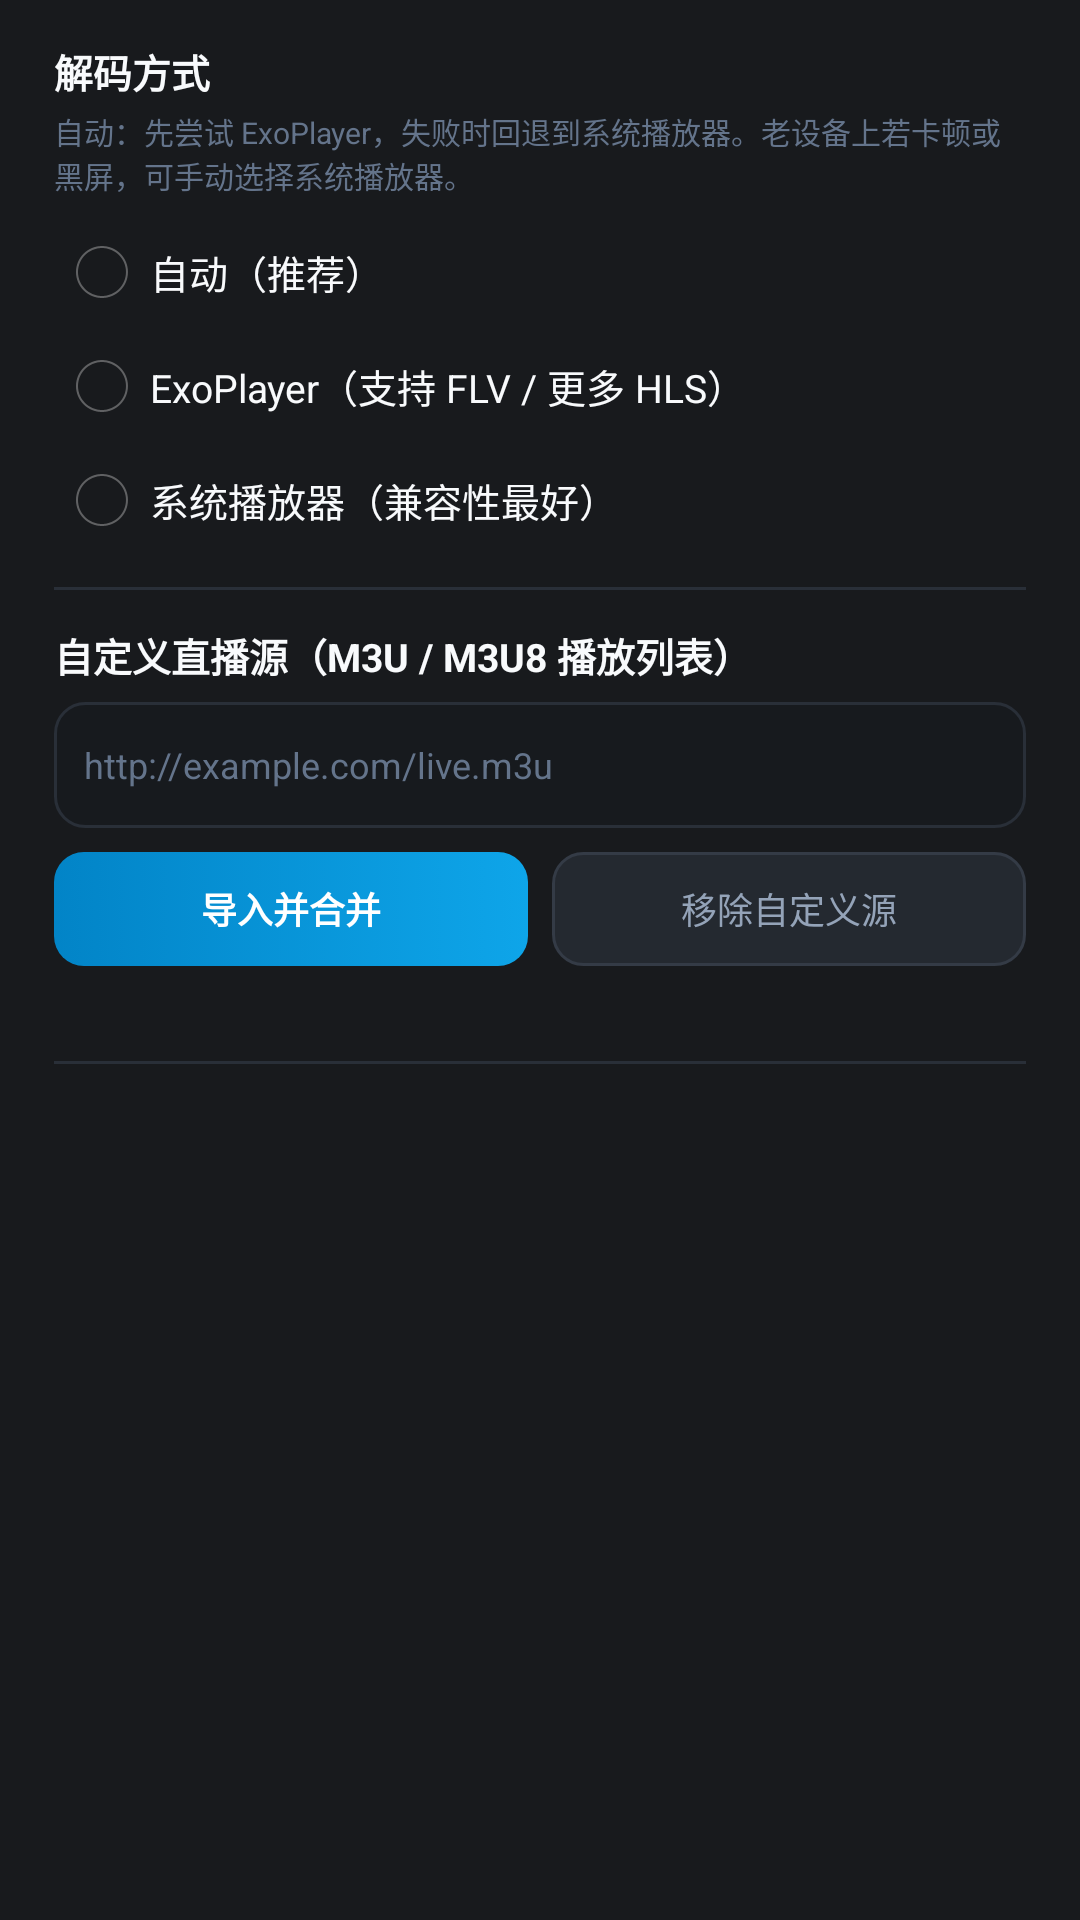

Android layout source for this screen:
<!-- AndroidManifest.xml: application theme AppTheme -->
<!-- res/layout/dialog_settings.xml -->
<?xml version="1.0" encoding="utf-8"?>

<ScrollView xmlns:android="http://schemas.android.com/apk/res/android"
    android:layout_width="match_parent"
    android:layout_height="wrap_content"
    android:paddingLeft="18dp"
    android:paddingRight="18dp"
    android:paddingTop="14dp"
    android:paddingBottom="10dp">

    <LinearLayout
        android:layout_width="match_parent"
        android:layout_height="wrap_content"
        android:orientation="vertical">

        <TextView
            android:layout_width="wrap_content"
            android:layout_height="wrap_content"
            android:text="解码方式"
            android:textColor="@color/text_primary"
            android:textSize="13sp"
            android:textStyle="bold" />

        <TextView
            android:layout_width="match_parent"
            android:layout_height="wrap_content"
            android:layout_marginTop="3dp"
            android:text="自动：先尝试 ExoPlayer，失败时回退到系统播放器。老设备上若卡顿或黑屏，可手动选择系统播放器。"
            android:textColor="@color/text_tertiary"
            android:textSize="10sp" />

        <RadioGroup
            android:id="@+id/group_engine"
            android:layout_width="match_parent"
            android:layout_height="wrap_content"
            android:layout_marginTop="6dp"
            android:orientation="vertical">

            <RadioButton
                android:id="@+id/engine_auto"
                android:layout_width="match_parent"
                android:layout_height="38dp"
                android:text="自动（推荐）"
                android:textColor="@color/text_primary"
                android:textSize="13sp" />

            <RadioButton
                android:id="@+id/engine_exo"
                android:layout_width="match_parent"
                android:layout_height="38dp"
                android:text="ExoPlayer（支持 FLV / 更多 HLS）"
                android:textColor="@color/text_primary"
                android:textSize="13sp" />

            <RadioButton
                android:id="@+id/engine_native"
                android:layout_width="match_parent"
                android:layout_height="38dp"
                android:text="系统播放器（兼容性最好）"
                android:textColor="@color/text_primary"
                android:textSize="13sp" />
        </RadioGroup>

        <View
            android:layout_width="match_parent"
            android:layout_height="1dp"
            android:layout_marginTop="10dp"
            android:layout_marginBottom="12dp"
            android:background="@color/line" />

        <TextView
            android:layout_width="wrap_content"
            android:layout_height="wrap_content"
            android:text="自定义直播源（M3U / M3U8 播放列表）"
            android:textColor="@color/text_primary"
            android:textSize="13sp"
            android:textStyle="bold" />

        <EditText
            android:id="@+id/input_source"
            android:layout_width="match_parent"
            android:layout_height="42dp"
            android:layout_marginTop="6dp"
            android:background="@drawable/bg_search"
            android:hint="http://example.com/live.m3u"
            android:inputType="textUri"
            android:paddingLeft="10dp"
            android:paddingRight="10dp"
            android:singleLine="true"
            android:textColor="@color/text_primary"
            android:textColorHint="@color/text_tertiary"
            android:textSize="12sp" />

        <LinearLayout
            android:layout_width="match_parent"
            android:layout_height="wrap_content"
            android:layout_marginTop="8dp"
            android:orientation="horizontal">

            <TextView
                android:id="@+id/btn_import"
                android:layout_width="0dp"
                android:layout_height="38dp"
                android:layout_weight="1"
                android:background="@drawable/bg_btn_accent"
                android:gravity="center"
                android:text="导入并合并"
                android:textColor="@color/white"
                android:textSize="12sp"
                android:textStyle="bold" />

            <TextView
                android:id="@+id/btn_clear_source"
                android:layout_width="0dp"
                android:layout_height="38dp"
                android:layout_marginLeft="8dp"
                android:layout_weight="1"
                android:background="@drawable/bg_btn"
                android:gravity="center"
                android:text="移除自定义源"
                android:textColor="@color/text_secondary"
                android:textSize="12sp" />
        </LinearLayout>

        <TextView
            android:id="@+id/text_source_state"
            android:layout_width="match_parent"
            android:layout_height="wrap_content"
            android:layout_marginTop="6dp"
            android:text=""
            android:textColor="@color/text_tertiary"
            android:textSize="10sp" />

        <View
            android:layout_width="match_parent"
            android:layout_height="1dp"
            android:layout_marginTop="12dp"
            android:layout_marginBottom="12dp"
            android:background="@color/line" />

        <TextView
            android:id="@+id/text_about"
            android:layout_width="match_parent"
            android:layout_height="wrap_content"
            android:lineSpacingExtra="3dp"
            android:textColor="@color/text_tertiary"
            android:textSize="10sp" />
    </LinearLayout>
</ScrollView>
<!-- resources referenced by this layout -->
<resources>
  <color name="line">#FF292F38</color>
  <color name="text_primary">#FFF8FAFC</color>
  <color name="text_secondary">#FF94A3B8</color>
  <color name="text_tertiary">#FF64748B</color>
  <color name="white">#FFFFFFFF</color>
  <!-- drawable bg_btn (drawable) -->
  <?xml version="1.0" encoding="utf-8"?>
  
  <selector xmlns:android="http://schemas.android.com/apk/res/android">
      <item android:state_pressed="true">
          <shape android:shape="rectangle">
              <solid android:color="#FF2F3742" />
              <stroke android:width="1dp" android:color="@color/accent" />
              <corners android:radius="10dp" />
          </shape>
      </item>
      <item>
          <shape android:shape="rectangle">
              <solid android:color="@color/bg_elevated" />
              <stroke android:width="1dp" android:color="@color/line_strong" />
              <corners android:radius="10dp" />
          </shape>
      </item>
  </selector>
  <!-- drawable bg_btn_accent (drawable) -->
  <?xml version="1.0" encoding="utf-8"?>
  
  <selector xmlns:android="http://schemas.android.com/apk/res/android">
      <item android:state_pressed="true">
          <shape android:shape="rectangle">
              <solid android:color="#FF0EA5E9" />
              <corners android:radius="10dp" />
          </shape>
      </item>
      <item>
          <shape android:shape="rectangle">
              <gradient android:startColor="#FF0284C7" android:endColor="#FF0EA5E9" android:angle="0" />
              <corners android:radius="10dp" />
          </shape>
      </item>
  </selector>
  <!-- drawable bg_search (drawable) -->
  <?xml version="1.0" encoding="utf-8"?>
  
  <selector xmlns:android="http://schemas.android.com/apk/res/android">
      <item android:state_pressed="true">
          <shape android:shape="rectangle">
              <solid android:color="#FF262C34" />
          </shape>
      </item>
      <item>
          <shape android:shape="rectangle">
              <solid android:color="#FF171A1E" />
              <corners android:radius="10dp" />
              <stroke android:width="1dp" android:color="@color/line" />
          </shape>
      </item>
  </selector>
  <style name="AppTheme" parent="@android:style/Theme.Holo.NoActionBar.Fullscreen">
          <item name="android:windowBackground">@color/bg_root</item>
          <item name="android:colorBackground">@color/bg_root</item>
          <item name="android:textColorPrimary">@color/text_primary</item>
          <item name="android:textColorSecondary">@color/text_secondary</item>
          <item name="android:windowActionBar">false</item>
          <item name="android:windowNoTitle">true</item>
          <item name="android:windowAnimationStyle">@null</item>
      </style>
  <color name="accent">#FF38BDF8</color>
  <color name="bg_elevated">#FF242930</color>
  <color name="line_strong">#FF343B46</color>
  <color name="bg_root">#FF181A1D</color>
</resources>
